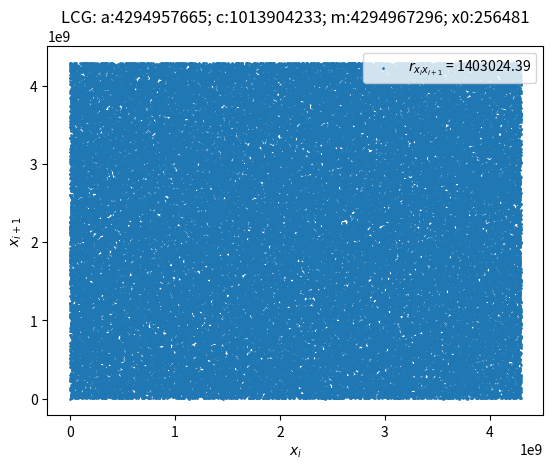

This figure's Python source:
import numpy as np
import matplotlib.pyplot as plt

def pearson(x, y):
    """Mathematical measure to calculate correlation between two arrays of numbers"""
    top = np.mean(x*y) - np.mean(x)*np.mean(y)
    bot = np.sqrt(np.std(x)*np.std(y))
    return top/bot


def lcg(x, a, c, m):
    """(Multiplicative) Linear Congruential Generator, used to generate random numbers
    Not the best method when used on its own. This is specifically a MLCG if c = 0
    -> If x is the previous value in the sequence, then this function returns the next value
    """
    return (a*x + c) % m

def to_int32(x):
    """Takes any integer x, and returns the last 32 bits"""
    binx = bin(np.uint64(x))
    if len(binx) > 33:
        bin32 = binx[-32:]
    else: 
        bin32 = (32 - len(binx)) * '0' + binx[2:]
        
    return int(bin32, 2)

def mwc_base32(x, a):
    """"""
    # Set the first 32 bits to zero
    x = np.uint64(x)
    x = a*(x & np.uint64((2**32 - 1))) + (x >> np.uint64(32))
    return x

def test_rng():
    # PARAMS
    N = int(1e5)
    a = 4294957665
    c = 1013904233
    m = 2**32
    x0 = 256481
    #rng = lambda x: lcg(x, a, c, m)
    rng = lambda x: mwc_base32(x, a)
    ##### 
    
    x = np.zeros(N)
    x[0] = x0
    prev_x = x[0]
    for i in range(1,N):
        prev_x = rng(prev_x)
        x[i] = to_int32(prev_x)
    pearson_corr = pearson(x[:-1], x[1:])    

    plt.scatter(x[:-1], x[1:], s=1, label=r'$r_{x_ix_{i+1}}$' + f' = {pearson_corr:.2f}')
    plt.title(f'LCG: a:{a}; c:{c}; m:{m}; x0:{x0}')
    plt.xlabel(r'$x_i$')
    plt.ylabel(r'$x_{i+1}$')
    plt.legend()
    plt.show()
    
    

def main():
    test_rng()


if __name__ == '__main__':
    main()        
